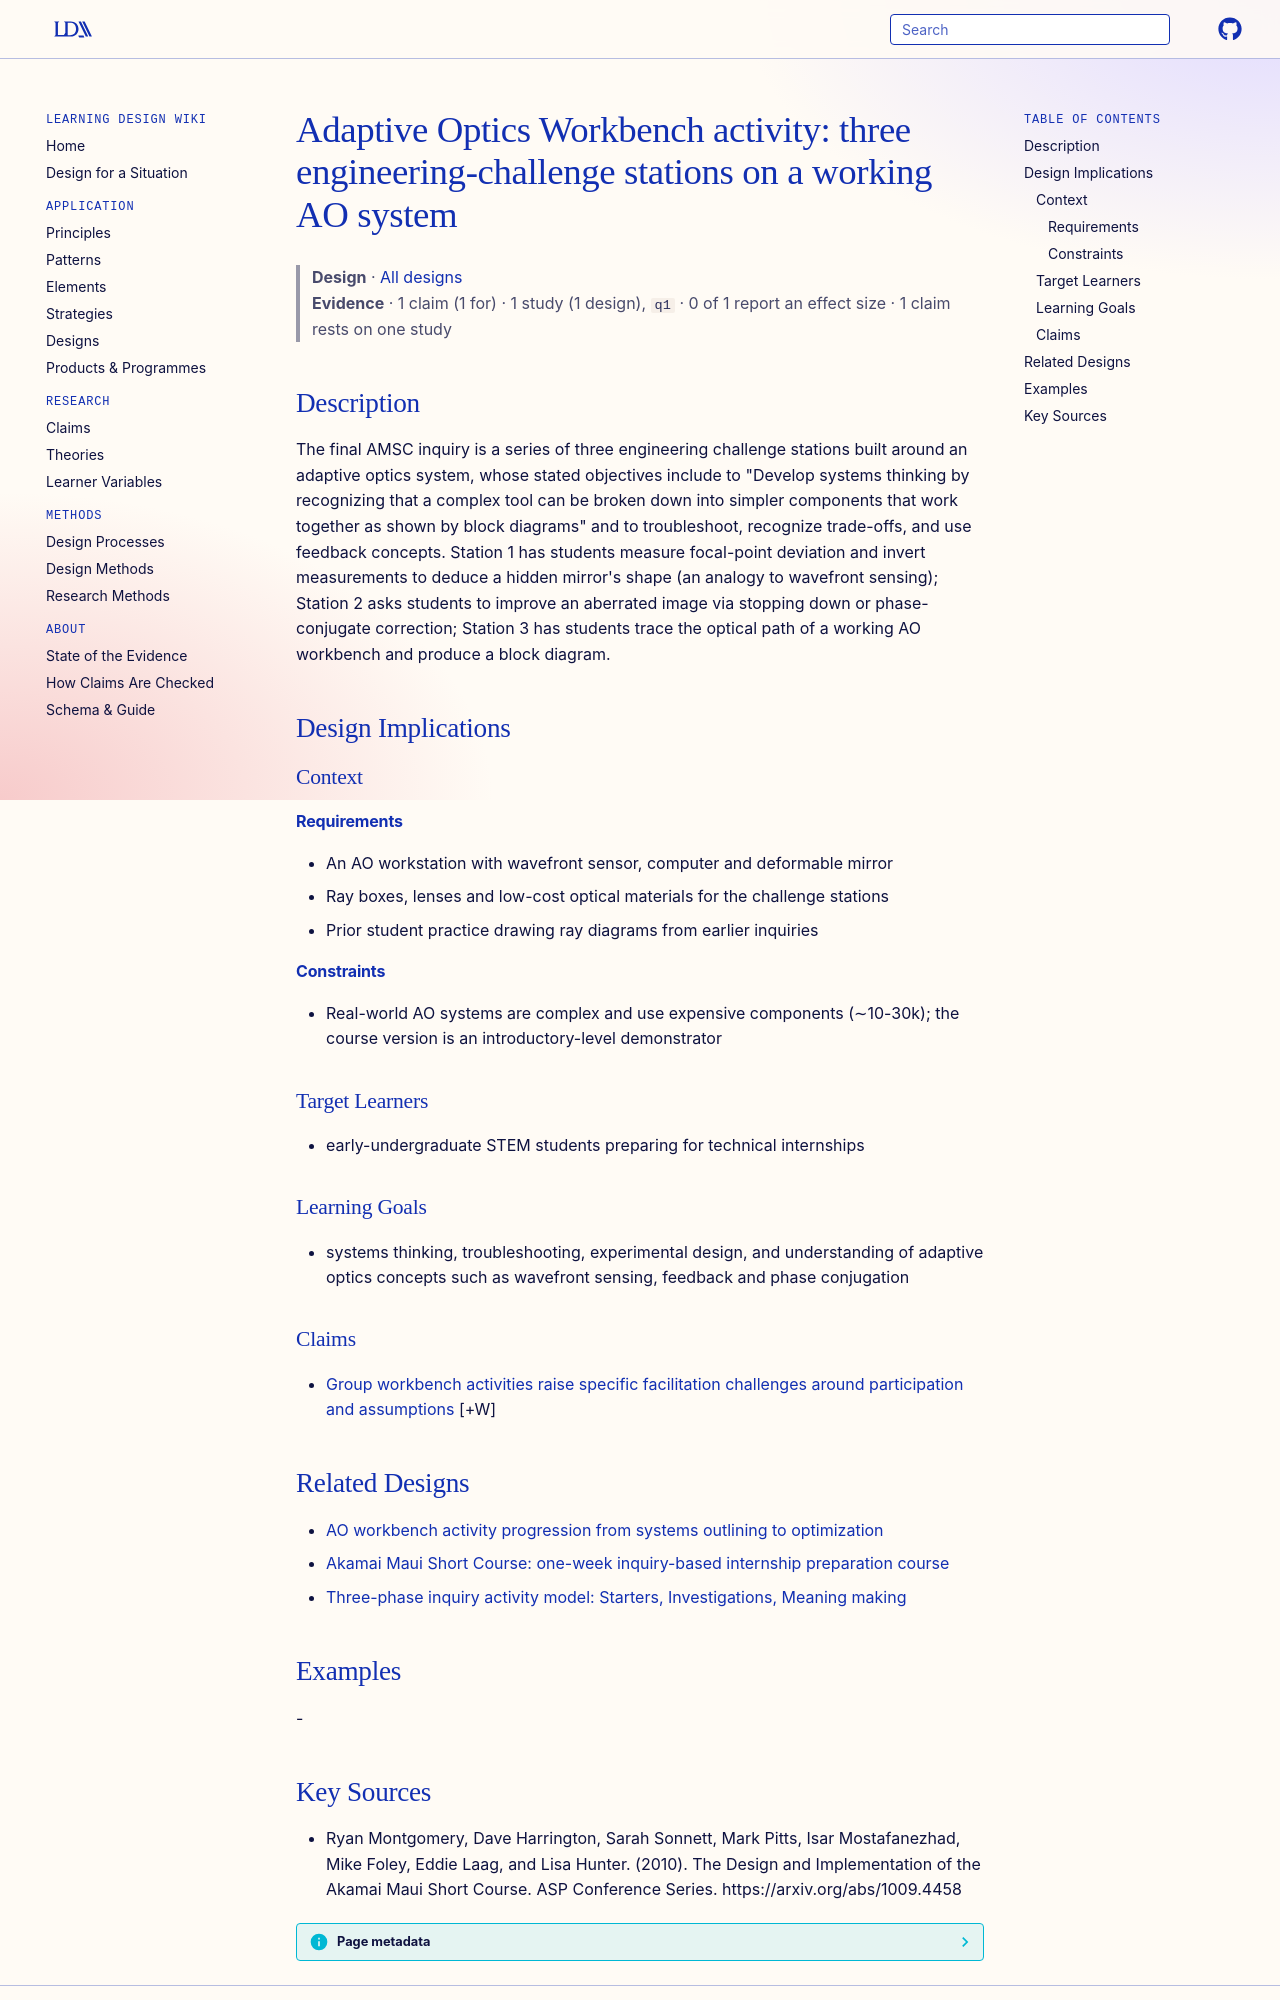

repository: Learning-Design-Alliance/learning-wiki · page: designs/ao-workbench-three-station-activity/index.html · generator: mkdocs

---
type: design
id: ao-workbench-three-station-activity
title: "Adaptive Optics Workbench activity: three engineering-challenge stations on a working AO system"
description: "The final AMSC inquiry is a series of three engineering challenge stations built around an adaptive optics system, whose stated objectives include to \"Develop systems thinking by recognizing that a complex tool can be..."
status: review
generated:
  by: "process:settle-candidates"
  at: 2026-11-16
sources:
  - id: ryan-montgomery-2010
    resource: "https://arxiv.org/abs/1009.4458"
    title: "Ryan Montgomery, Dave Harrington, Sarah Sonnett, Mark Pitts, Isar Mostafanezhad, Mike Foley, Eddie Laag, and Lisa Hunter. (2010). The Design and Implementation of the Akamai Maui Short Course. ASP Conference Series. https://arxiv.org/abs/1009.4458"
    author: Ryan Montgomery, Dave Harrington, Sarah Sonnett, Mark Pitts, Isar Mostafanezhad, Mike Foley, Eddie Laag, and Lisa Hunter
---

# Adaptive Optics Workbench activity: three engineering-challenge stations on a working AO system

> **Design** · [All designs](index.md)
> **Evidence** · 1 claim (1 for) · 1 study (1 design), `q1` · 0 of 1 report an effect size · 1 claim rests on one study

## Description
The final AMSC inquiry is a series of three engineering challenge stations built around an adaptive optics system, whose stated objectives include to "Develop systems thinking by recognizing that a complex tool can be broken down into simpler components that work together as shown by block diagrams" and to troubleshoot, recognize trade-offs, and use feedback concepts. Station 1 has students measure focal-point deviation and invert measurements to deduce a hidden mirror's shape (an analogy to wavefront sensing); Station 2 asks students to improve an aberrated image via stopping down or phase-conjugate correction; Station 3 has students trace the optical path of a working AO workbench and produce a block diagram.

## Design Implications

### Context
#### Requirements
- An AO workstation with wavefront sensor, computer and deformable mirror
- Ray boxes, lenses and low-cost optical materials for the challenge stations
- Prior student practice drawing ray diagrams from earlier inquiries
#### Constraints
- Real-world AO systems are complex and use expensive components (∼10-30k); the course version is an introductory-level demonstrator

### Target Learners
- early-undergraduate STEM students preparing for technical internships

### Learning Goals
- systems thinking, troubleshooting, experimental design, and understanding of adaptive optics concepts such as wavefront sensing, feedback and phase conjugation

### Claims

- [Group workbench activities raise specific facilitation challenges around participation and assumptions](../claims/workbench-group-facilitation-challenges.md) [+W]

## Related Designs

- [AO workbench activity progression from systems outlining to optimization](ao-workbench-activity-progression.md)
- [Akamai Maui Short Course: one-week inquiry-based internship preparation course](akamai-maui-short-course-element.md)
- [Three-phase inquiry activity model: Starters, Investigations, Meaning making](three-phase-inquiry-model-starters-investigations-meaning-making.md)

## Examples
-
